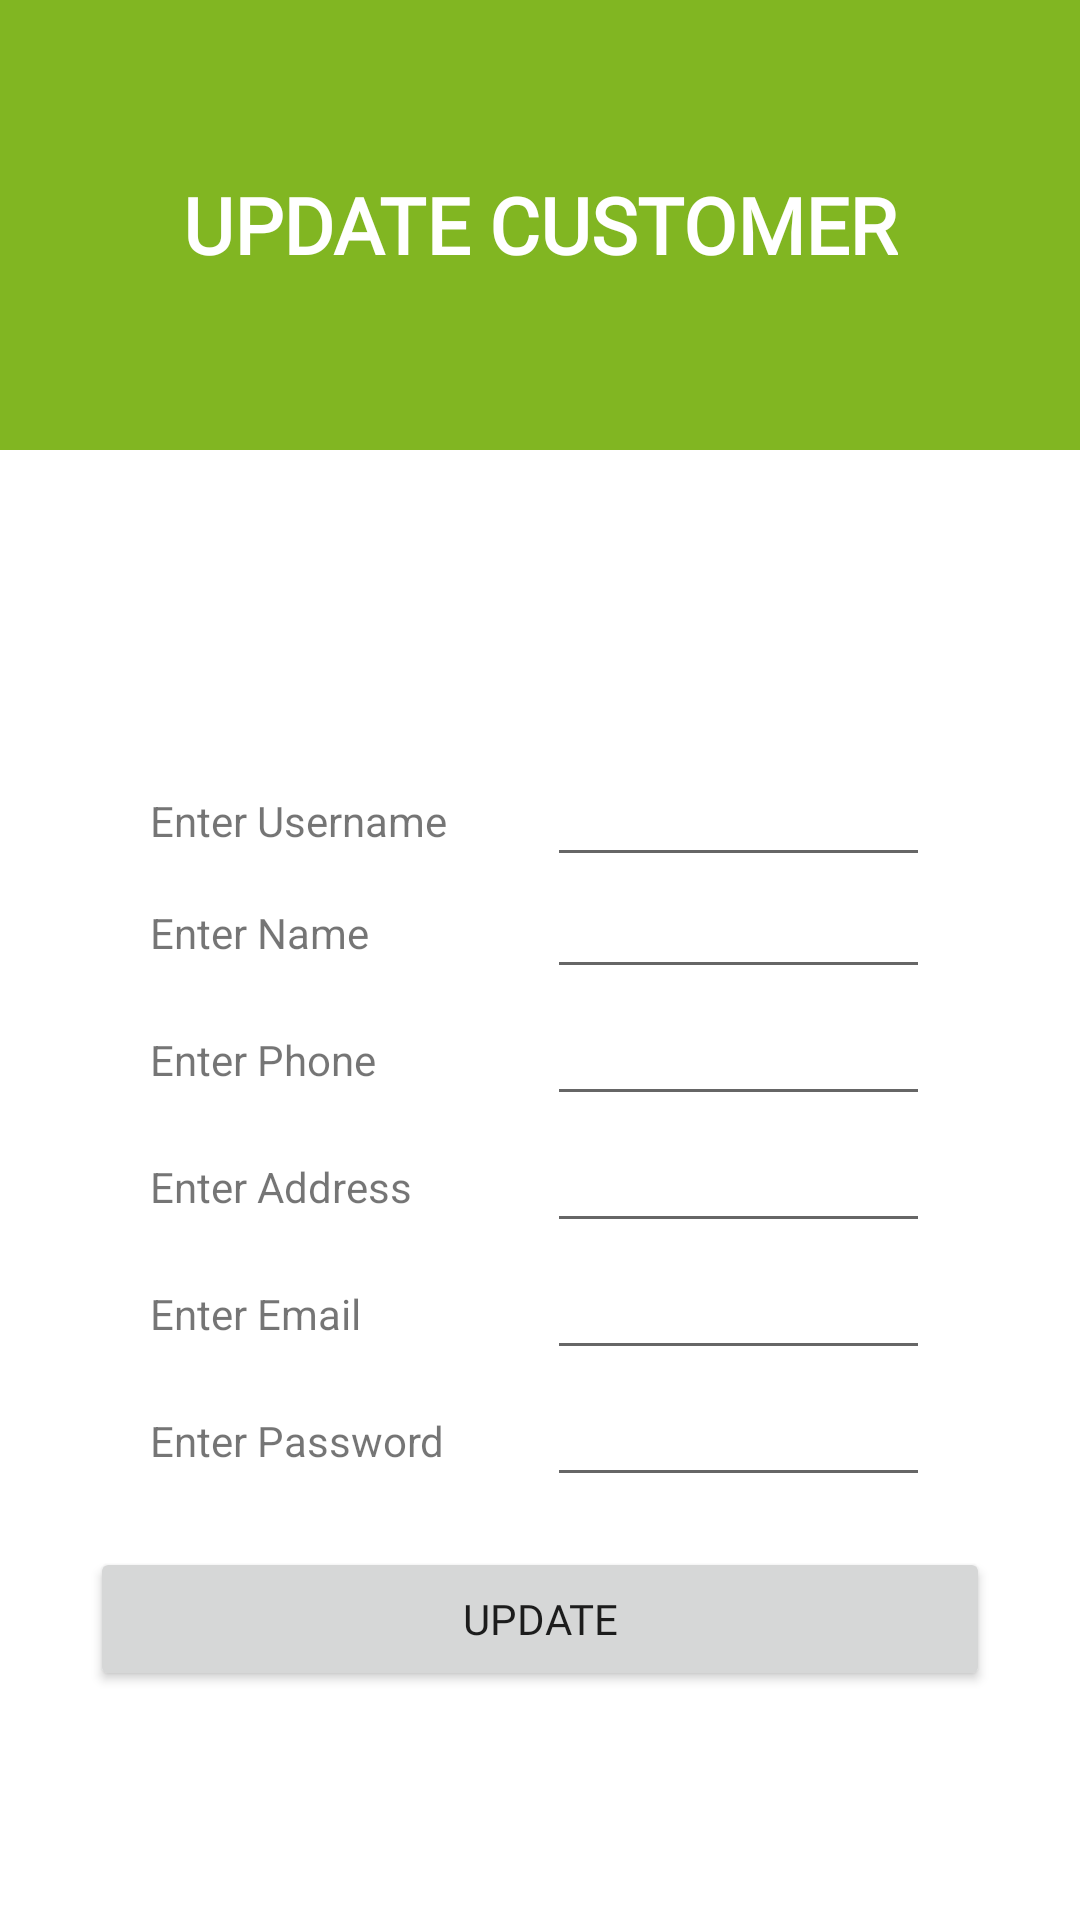

Layout XML and referenced resources for this Android screen:
<!-- AndroidManifest.xml: application theme Theme.Florentina -->
<!-- res/layout/updatecustomer.xml -->
<?xml version="1.0" encoding="utf-8"?>
<RelativeLayout xmlns:android="http://schemas.android.com/apk/res/android"
    xmlns:app="http://schemas.android.com/apk/res-auto"
    xmlns:tools="http://schemas.android.com/tools"
    android:layout_width="match_parent"
    android:layout_height="match_parent"
    tools:context=".UpdateCustomer">

    <LinearLayout
        android:layout_width="match_parent"
        android:layout_height="match_parent"
        android:orientation="vertical">
        <LinearLayout
            android:layout_width="match_parent"
            android:layout_height="150dp"
            android:background="@color/green"
            android:gravity="center"
            >
            <TextView
                android:layout_width="0dp"
                android:layout_height="55dp"
                android:layout_marginTop="0dp"
                android:layout_weight="1"
                android:fontFamily="@font/montserrat_regualr"
                android:gravity="center"
                android:textColor="@color/white"
                android:text="UPDATE CUSTOMER"
                android:textSize="26dp"
                android:textStyle="bold" />
        </LinearLayout>

        <LinearLayout
            android:layout_width="match_parent"
            android:layout_height="wrap_content"
            android:orientation="vertical"
            android:layout_marginTop="80dp"
            android:layout_gravity="center"
            >
            <LinearLayout
                android:layout_width="match_parent"
                android:layout_height="wrap_content"
                android:layout_marginBottom="25dp"
                android:orientation="horizontal"
                android:layout_gravity="center">

            </LinearLayout>

            <LinearLayout
                android:layout_width="match_parent"
                android:layout_height="wrap_content"
                android:gravity="center"
                android:orientation="horizontal">

                <TextView
                    android:layout_width="0dp"
                    android:layout_height="match_parent"
                    android:layout_marginLeft="50dp"
                    android:layout_marginRight="5dp"
                    android:layout_weight="1"
                    android:gravity="center_vertical"
                    android:text="@string/enterusername" />

                <EditText
                    android:id="@+id/enterusername"
                    android:layout_width="0dp"
                    android:layout_height="wrap_content"
                    android:layout_marginRight="50dp"
                    android:layout_weight="1"
                    android:ems="10"
                    android:inputType="textNoSuggestions"
                    android:text=""
                    android:textSize="15dp" />
            </LinearLayout>

            <LinearLayout
                android:layout_width="match_parent"
                android:layout_height="wrap_content"
                android:gravity="center"
                android:orientation="horizontal">

                <TextView
                    android:layout_width="0dp"
                    android:layout_height="match_parent"
                    android:layout_marginLeft="50dp"
                    android:layout_marginRight="5dp"
                    android:layout_weight="1"
                    android:gravity="center_vertical"
                    android:text="@string/enternamee" />

                <EditText
                    android:id="@+id/entername"
                    android:layout_width="0dp"
                    android:layout_height="wrap_content"
                    android:layout_marginRight="50dp"
                    android:layout_weight="1"
                    android:ems="10"
                    android:inputType="textNoSuggestions"
                    android:text=""
                    android:textSize="15dp" />
            </LinearLayout>


            <LinearLayout
                android:layout_width="match_parent"
                android:layout_height="wrap_content"
                android:layout_marginTop="5dp"
                android:gravity="center"
                android:orientation="horizontal">

                <TextView
                    android:layout_width="0dp"
                    android:layout_height="match_parent"
                    android:layout_marginLeft="50dp"
                    android:layout_marginRight="5dp"
                    android:layout_weight="1"
                    android:gravity="center_vertical"
                    android:text="Enter Phone" />

                <EditText
                    android:id="@+id/enterphone"
                    android:layout_width="0dp"
                    android:layout_height="wrap_content"
                    android:layout_marginRight="50dp"
                    android:layout_weight="1"
                    android:ems="10"
                    android:inputType="phone"
                    android:text=""
                    android:textSize="15dp" />
            </LinearLayout>

            <LinearLayout
                android:layout_width="match_parent"
                android:layout_height="wrap_content"
                android:layout_marginTop="5dp"
                android:gravity="center"
                android:orientation="horizontal">

                <TextView
                    android:layout_width="0dp"
                    android:layout_height="match_parent"
                    android:layout_marginLeft="50dp"
                    android:layout_marginRight="5dp"
                    android:layout_weight="1"
                    android:gravity="center_vertical"
                    android:text="@string/enteraddress" />

                <EditText
                    android:id="@+id/enteraddress"
                    android:layout_width="0dp"
                    android:layout_height="wrap_content"
                    android:layout_marginRight="50dp"
                    android:layout_weight="1"
                    android:ems="10"
                    android:inputType="textPostalAddress"
                    android:text=""
                    android:textSize="15dp" />
            </LinearLayout>

            <LinearLayout
                android:layout_width="match_parent"
                android:layout_height="wrap_content"
                android:layout_marginTop="5dp"
                android:gravity="center"
                android:orientation="horizontal">

                <TextView
                    android:layout_width="0dp"
                    android:layout_height="match_parent"
                    android:layout_marginLeft="50dp"
                    android:layout_marginRight="5dp"
                    android:layout_weight="1"
                    android:gravity="center_vertical"
                    android:text="@string/enterenamil" />

                <EditText
                    android:id="@+id/enteremail"
                    android:layout_width="0dp"
                    android:layout_height="wrap_content"
                    android:layout_marginRight="50dp"
                    android:layout_weight="1"
                    android:ems="10"
                    android:inputType="textEmailAddress"
                    android:text=""
                    android:textSize="15dp" />
            </LinearLayout>

            <LinearLayout
                android:layout_width="match_parent"
                android:layout_height="wrap_content"
                android:layout_marginTop="5dp"
                android:gravity="center"
                android:orientation="horizontal">

                <TextView
                    android:layout_width="0dp"
                    android:layout_height="match_parent"
                    android:layout_marginLeft="50dp"
                    android:layout_marginRight="5dp"
                    android:layout_weight="1"
                    android:gravity="center_vertical"
                    android:text="@string/enterpassword" />

                <EditText
                    android:id="@+id/enterpassword"
                    android:layout_width="0dp"
                    android:layout_height="wrap_content"
                    android:layout_marginRight="50dp"
                    android:layout_weight="1"
                    android:ems="10"
                    android:inputType="textPassword"
                    android:text=""
                    android:textSize="15dp" />
            </LinearLayout>


            <LinearLayout
                android:layout_width="300dp"
                android:layout_height="wrap_content"
                android:layout_gravity="center"
                android:orientation="horizontal"
                android:paddingTop="50px">

                <Button
                    android:id="@+id/cusupdatebtn"
                    android:layout_width="match_parent"
                    android:layout_height="match_parent"
                    android:fontFamily="@font/montserrat_regualr"
                    android:text="UPDATE" />
            </LinearLayout>
        </LinearLayout>

    </LinearLayout>
</RelativeLayout>
<!-- resources referenced by this layout -->
<resources>
  <color name="green">#81B622</color>
  <color name="white">#FFFFFFFF</color>
  <string name="enteraddress">Enter Address</string>
  <string name="enterenamil">Enter Email</string>
  <string name="enternamee">Enter Name</string>
  <string name="enterpassword"> Enter Password</string>
  <string name="enterusername">Enter Username</string>
  <style name="Theme.Florentina" parent="Theme.MaterialComponents.DayNight.DarkActionBar">
          
          <item name="colorPrimary">@color/purple_500</item>
          <item name="colorPrimaryVariant">@color/purple_700</item>
          <item name="colorOnPrimary">@color/white</item>
          
          <item name="colorSecondary">@color/teal_200</item>
          <item name="colorSecondaryVariant">@color/teal_700</item>
          <item name="colorOnSecondary">@color/black</item>
          
          <item name="android:statusBarColor" tools:targetApi="l">?attr/colorPrimaryVariant</item>
          
      </style>
  <color name="purple_500">#FF6200EE</color>
  <color name="purple_700">#FF3700B3</color>
  <color name="teal_200">#FF03DAC5</color>
  <color name="teal_700">#FF018786</color>
  <color name="black">#FF000000</color>
</resources>
